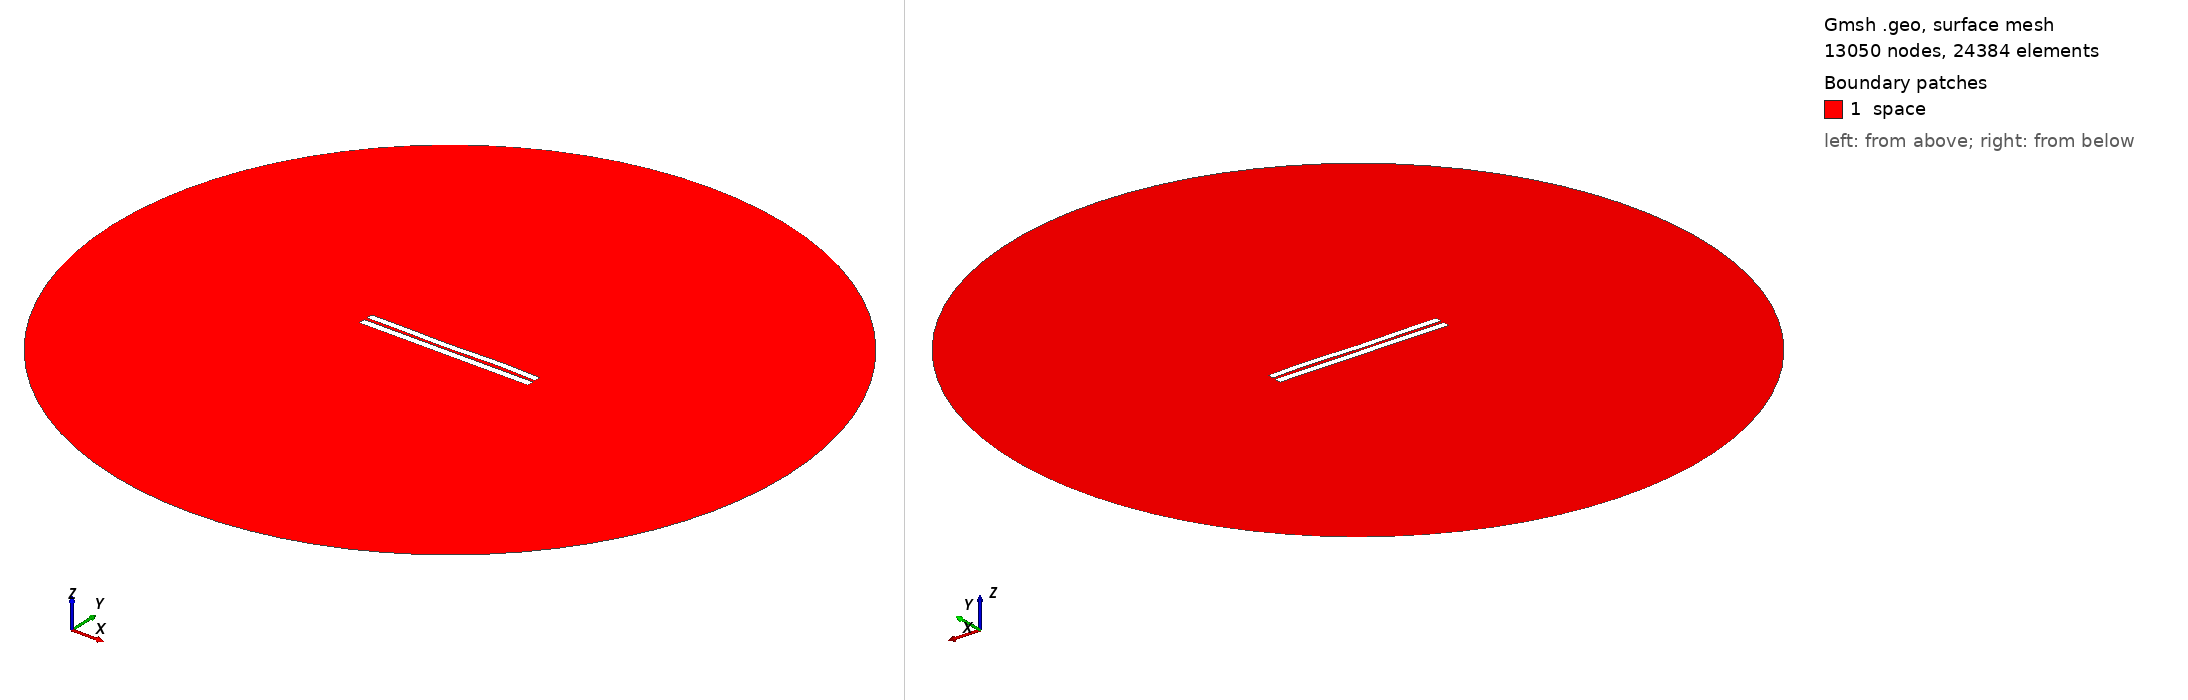

Gmsh geometry script, surface-meshed: 13050 nodes, 24384 surface elements. Boundary patches (legend numbers): 1 space. Left view from above one corner, right view from below the opposite corner. Legend entries are the model's physical surfaces. The drawing asked Gmsh for element sizes between 1% and 20% of the model's largest extent; the script's own settings can give other sizes.

=== 4030.geo (drawn) ===
//---------------------------------------
// Geometry kernel
//---------------------------------------

SetFactory("OpenCASCADE");



//---------------------------------------
// Parameters of the geometry
//---------------------------------------

// Overetch of the upper plate
overetch = 0.125;

// Distance between the plates
distance = 1.75;

// Discretization over the x axis (for the deformation)
nx = 50; 

// Length of the plate
L = 100 - overetch; 

// Number of modes
n = 4; 

// 1st mode coefficient
coeff(1) = 0.0;
beta(1) = 0.596864 * 3.1415926535 / L;

// 2nd mode coefficient
coeff(2) = -0.075;
beta(2) = 1.49418 * 3.1415926535 / L;

// 3rd mode coefficient
coeff(3) = -0.15;
beta(3) = 2.50025 * 3.1415926535 / L;

// 4th mode coefficient
coeff(4) = 0.15;
beta(4) = 3.49999 * 3.1415926535 / L;



//---------------------------------------
// Upper plate (deformed rectangle)
//---------------------------------------

// Coordiantes of the upper plate
xmin = -50;
xmax = 50 - overetch;

// Height of the upper plate
yheight = 4 - 2 * overetch;

// Indexes of the points
UpperID[] = {};
LowerID[] = {};
LeftID[] = {};
RightID[] = {};

// Point index
p = 1;

// Horizontal edges
For i In {1:nx}
    x = xmin + (i-1)*(xmax - xmin)/(nx-1);

    y_bottom = distance / 2 + overetch;
    For j In {1:n}
        C = (Cosh(beta(j)*L) + Cos(beta(j)*L)) / (Sinh(beta(j)*L) + Sin(beta(j)*L));
        y_bottom  = y_bottom + coeff(j) * (Cosh(beta(j)*(x+50)) - Cos(beta(j)*(x+50)) - C * (Sinh(beta(j)*(x+50)) - Sin(beta(j)*(x+50))));
    EndFor

    y_top = y_bottom + yheight;

    Point(p) = {x, y_top, 0, 1.0};
    UpperID[i] = p;
    p = p + 1;

    Point(p) = {x, y_bottom, 0, 1.0};
    LowerID[i] = p;
    p = p + 1;
EndFor

// Create point lists
UpperPts[] = {}; LowerPts[] = {};
For i In {1:nx}
  UpperPts[] += {UpperID[i]};
  LowerPts[] += {LowerID[i]};
EndFor

// Build splines
Spline(1) = {UpperPts[]};
Spline(2) = {LowerPts[]};
Line(3) = {LowerPts[nx-1], UpperPts[nx-1]};
Line(4) = {LowerPts[0], UpperPts[0]};

// Build the plane surface
Curve Loop(1) = {2, 3, -1, -4};
Plane Surface(1) = {1};



//---------------------------------------
// Lower plate (rectangle)
//---------------------------------------

// Vertices
Point(1001) = {-50, -1, 0, 1.0};
Point(1002) = { 50, -1, 0, 1.0};
Point(1003) = { 50,  -5, 0, 1.0};
Point(1004) = {-50,  -5, 0, 1.0};

// Edges
Line(5) = {1001, 1002};
Line(6) = {1002, 1003};
Line(7) = {1003, 1004};
Line(8) = {1004, 1001};

// Plane surface
Line Loop(2) = {5, 6, 7, 8};
Plane Surface(2) = {2}; 



//---------------------------------------
// Outer (fictious) boundary
//---------------------------------------

// Points
Point(1005) = {0, 0, 0};       // Center
Point(1006) = {200, 0, 0};     // Start point
Point(1007) = {0, 200, 0};     // 90 degrees
Point(1008) = {-200, 0, 0};    // 180 degrees
Point(1009) = {0, -200, 0};    // 270 degrees

// Circle arcs (each needs start, center, end)
Circle(9) = {1006, 1005, 1007};
Circle(10) = {1007, 1005, 1008};
Circle(11) = {1008, 1005, 1009};
Circle(12) = {1009, 1005, 1006};

// Plane surface for the entire domain
Curve Loop(3) = {9, 10, 11, 12};
Surface(3) = {3};

// Subtract the plates from the whole domain to obtain the actual domain where we want to solve the equations
BooleanDifference{ Surface{3}; Delete; }{ Surface{1}; Surface{2}; Delete; }




//---------------------------------------
// Transfinite Lines/Curves
//---------------------------------------

// Set the number of points on the boundaries
r = 7;

// Plates
Transfinite Curve {1, 2} = 50*r Using Progression 1;
Transfinite Curve {3, 4} = 2*r Using Progression 1;
Transfinite Line {5, 7} = 50*r Using Progression 1;
Transfinite Line {6, 8} = 2*r Using Progression 1;

// Outer boundary
Transfinite Line {9, 10, 11, 12} = 20 Using Progression 1;



//---------------------------------------
// Physical groups
//---------------------------------------                

// Physical curves (boundaries)
Physical Line("force_segment", 10) = {2};
Physical Line("upper_plate", 11) = {1, 3, 4};
Physical Line("lower_plate", 12) = {5, 6, 7, 8};
Physical Line("boundary", 20) = {9, 10, 11, 12};

// Physical Surfaces
Physical Surface("space", 30) = {3};



//---------------------------------------
// 6. Generate the Mesh
//---------------------------------------

// 2D mesh generation
Mesh 2;
